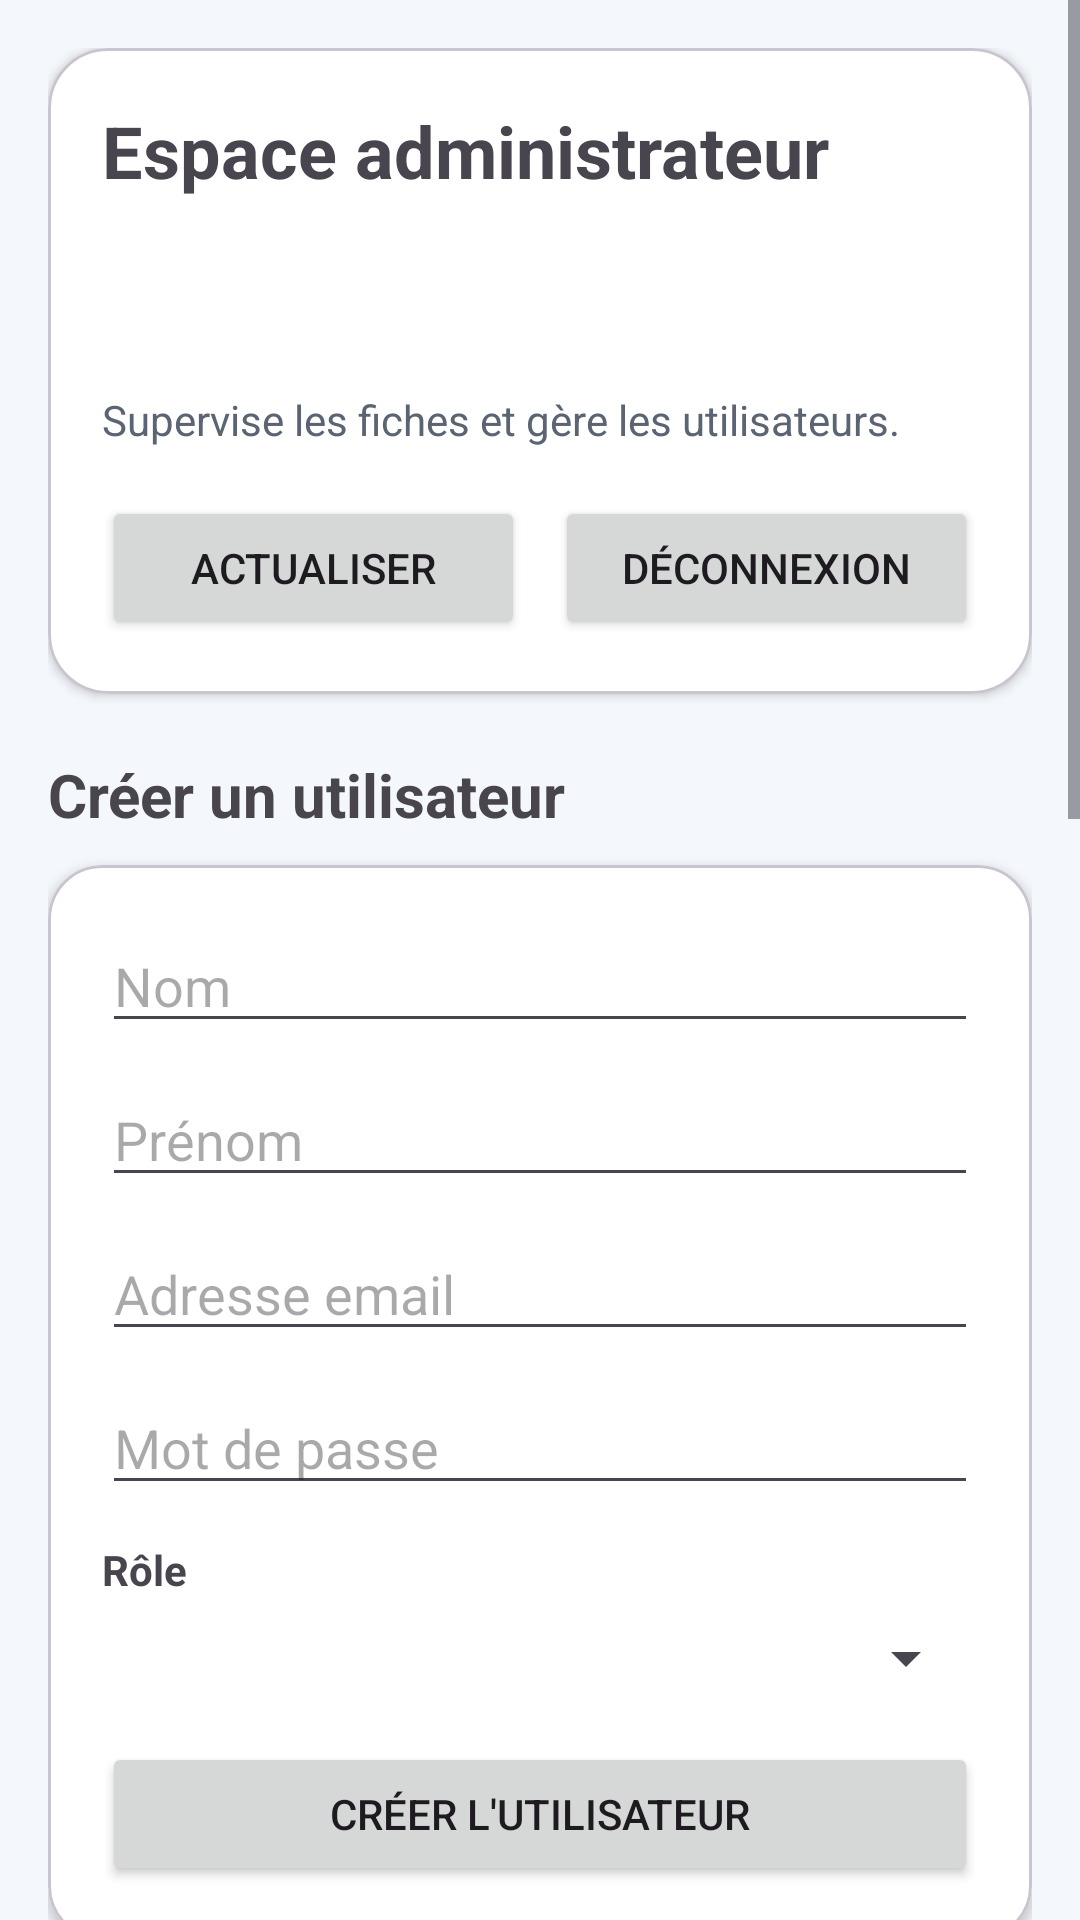

The Android layout XML behind this screen, and the referenced resources:
<!-- AndroidManifest.xml: application theme Theme.GSBFraisMobile -->
<!-- res/layout/activity_admin.xml -->
<?xml version="1.0" encoding="utf-8"?>
<ScrollView xmlns:android="http://schemas.android.com/apk/res/android"
    xmlns:app="http://schemas.android.com/apk/res-auto"
    android:layout_width="match_parent"
    android:layout_height="match_parent"
    android:background="@color/bg_app">

    <LinearLayout
        android:layout_width="match_parent"
        android:layout_height="wrap_content"
        android:orientation="vertical"
        android:padding="16dp">

        <com.google.android.material.card.MaterialCardView
            android:layout_width="match_parent"
            android:layout_height="wrap_content"
            app:cardBackgroundColor="@color/card_bg"
            app:cardCornerRadius="20dp"
            app:cardElevation="2dp">

            <LinearLayout
                android:layout_width="match_parent"
                android:layout_height="wrap_content"
                android:orientation="vertical"
                android:padding="18dp">

                <TextView
                    android:layout_width="match_parent"
                    android:layout_height="wrap_content"
                    android:text="@string/espace_administrateur"
                    android:textSize="24sp"
                    android:textStyle="bold" />

                <TextView
                    android:id="@+id/textAdminConnected"
                    android:layout_width="match_parent"
                    android:layout_height="wrap_content"
                    android:layout_marginTop="6dp"
                    android:textColor="@color/muted_text" />

                <TextView
                    android:id="@+id/textResumeAdmin"
                    android:layout_width="match_parent"
                    android:layout_height="wrap_content"
                    android:layout_marginTop="10dp"
                    android:textColor="@color/primary_blue_dark"
                    android:textStyle="bold" />

                <TextView
                    android:layout_width="match_parent"
                    android:layout_height="wrap_content"
                    android:layout_marginTop="10dp"
                    android:text="@string/aide_admin"
                    android:textColor="@color/muted_text" />

                <LinearLayout
                    android:layout_width="match_parent"
                    android:layout_height="wrap_content"
                    android:layout_marginTop="16dp"
                    android:orientation="horizontal">

                    <Button
                        android:id="@+id/btnActualiserAdmin"
                        android:layout_width="0dp"
                        android:layout_height="wrap_content"
                        android:layout_weight="1"
                        android:text="@string/actualiser" />

                    <Button
                        android:id="@+id/btnDeconnexionAdmin"
                        android:layout_width="0dp"
                        android:layout_height="wrap_content"
                        android:layout_marginStart="10dp"
                        android:layout_weight="1"
                        android:text="@string/deconnexion" />
                </LinearLayout>
            </LinearLayout>
        </com.google.android.material.card.MaterialCardView>

        <TextView
            android:layout_width="match_parent"
            android:layout_height="wrap_content"
            android:layout_marginTop="20dp"
            android:text="@string/section_creation_utilisateur"
            android:textSize="20sp"
            android:textStyle="bold" />

        <com.google.android.material.card.MaterialCardView
            android:layout_width="match_parent"
            android:layout_height="wrap_content"
            android:layout_marginTop="10dp"
            app:cardBackgroundColor="@color/card_bg"
            app:cardCornerRadius="18dp"
            app:cardElevation="2dp">

            <LinearLayout
                android:layout_width="match_parent"
                android:layout_height="wrap_content"
                android:orientation="vertical"
                android:padding="18dp">

                <EditText
                    android:id="@+id/editNomAdmin"
                    android:layout_width="match_parent"
                    android:layout_height="wrap_content"
                    android:hint="@string/nom"
                    android:inputType="textPersonName" />

                <EditText
                    android:id="@+id/editPrenomAdmin"
                    android:layout_width="match_parent"
                    android:layout_height="wrap_content"
                    android:layout_marginTop="10dp"
                    android:hint="@string/prenom"
                    android:inputType="textPersonName" />

                <EditText
                    android:id="@+id/editEmailAdmin"
                    android:layout_width="match_parent"
                    android:layout_height="wrap_content"
                    android:layout_marginTop="10dp"
                    android:hint="@string/email"
                    android:inputType="textEmailAddress" />

                <EditText
                    android:id="@+id/editMdpAdmin"
                    android:layout_width="match_parent"
                    android:layout_height="wrap_content"
                    android:layout_marginTop="10dp"
                    android:hint="@string/mot_de_passe"
                    android:inputType="textPassword" />

                <TextView
                    android:layout_width="match_parent"
                    android:layout_height="wrap_content"
                    android:layout_marginTop="12dp"
                    android:text="@string/role"
                    android:textStyle="bold" />

                <Spinner
                    android:id="@+id/spinnerRoleAdmin"
                    android:layout_width="match_parent"
                    android:layout_height="wrap_content"
                    android:layout_marginTop="8dp" />

                <Button
                    android:id="@+id/btnCreerUtilisateurAdmin"
                    android:layout_width="match_parent"
                    android:layout_height="wrap_content"
                    android:layout_marginTop="16dp"
                    android:text="@string/creer_utilisateur" />
            </LinearLayout>
        </com.google.android.material.card.MaterialCardView>

        <TextView
            android:layout_width="match_parent"
            android:layout_height="wrap_content"
            android:layout_marginTop="22dp"
            android:text="@string/section_liste_utilisateurs"
            android:textSize="20sp"
            android:textStyle="bold" />

        <androidx.recyclerview.widget.RecyclerView
            android:id="@+id/recyclerAdminUsers"
            android:layout_width="match_parent"
            android:layout_height="280dp"
            android:layout_marginTop="10dp" />

        <TextView
            android:layout_width="match_parent"
            android:layout_height="wrap_content"
            android:layout_marginTop="22dp"
            android:text="@string/section_actions_fiches"
            android:textSize="20sp"
            android:textStyle="bold" />

        <TextView
            android:id="@+id/textAucuneFicheAdmin"
            android:layout_width="match_parent"
            android:layout_height="wrap_content"
            android:layout_marginTop="8dp"
            android:text="@string/aucune_fiche_admin"
            android:visibility="gone" />

        <androidx.recyclerview.widget.RecyclerView
            android:id="@+id/recyclerAdminFiches"
            android:layout_width="match_parent"
            android:layout_height="440dp"
            android:layout_marginTop="10dp" />
    </LinearLayout>
</ScrollView>
<!-- resources referenced by this layout -->
<resources>
  <color name="bg_app">#F4F7FB</color>
  <color name="card_bg">#FFFFFFFF</color>
  <color name="muted_text">#5B6472</color>
  <color name="primary_blue_dark">#1E40AF</color>
  <string name="actualiser">Actualiser</string>
  <string name="aide_admin">Supervise les fiches et gère les utilisateurs.</string>
  <string name="aucune_fiche_admin">Aucune fiche à superviser.</string>
  <string name="creer_utilisateur">Créer l\'utilisateur</string>
  <string name="deconnexion">Déconnexion</string>
  <string name="email">Adresse email</string>
  <string name="espace_administrateur">Espace administrateur</string>
  <string name="mot_de_passe">Mot de passe</string>
  <string name="nom">Nom</string>
  <string name="prenom">Prénom</string>
  <string name="role">Rôle</string>
  <string name="section_actions_fiches">Fiches à traiter</string>
  <string name="section_creation_utilisateur">Créer un utilisateur</string>
  <string name="section_liste_utilisateurs">Liste des utilisateurs</string>
  <style name="Theme.GSBFraisMobile" parent="Base.Theme.GSBFraisMobile" />
  <style name="Base.Theme.GSBFraisMobile" parent="Theme.Material3.Light.NoActionBar">
          <item name="colorPrimary">@color/primary_blue</item>
          <item name="colorSecondary">@color/primary_blue_dark</item>
          <item name="android:statusBarColor">@color/primary_blue_dark</item>
          <item name="android:windowBackground">@color/bg_app</item>
      </style>
  <color name="primary_blue">#1D4ED8</color>
</resources>
